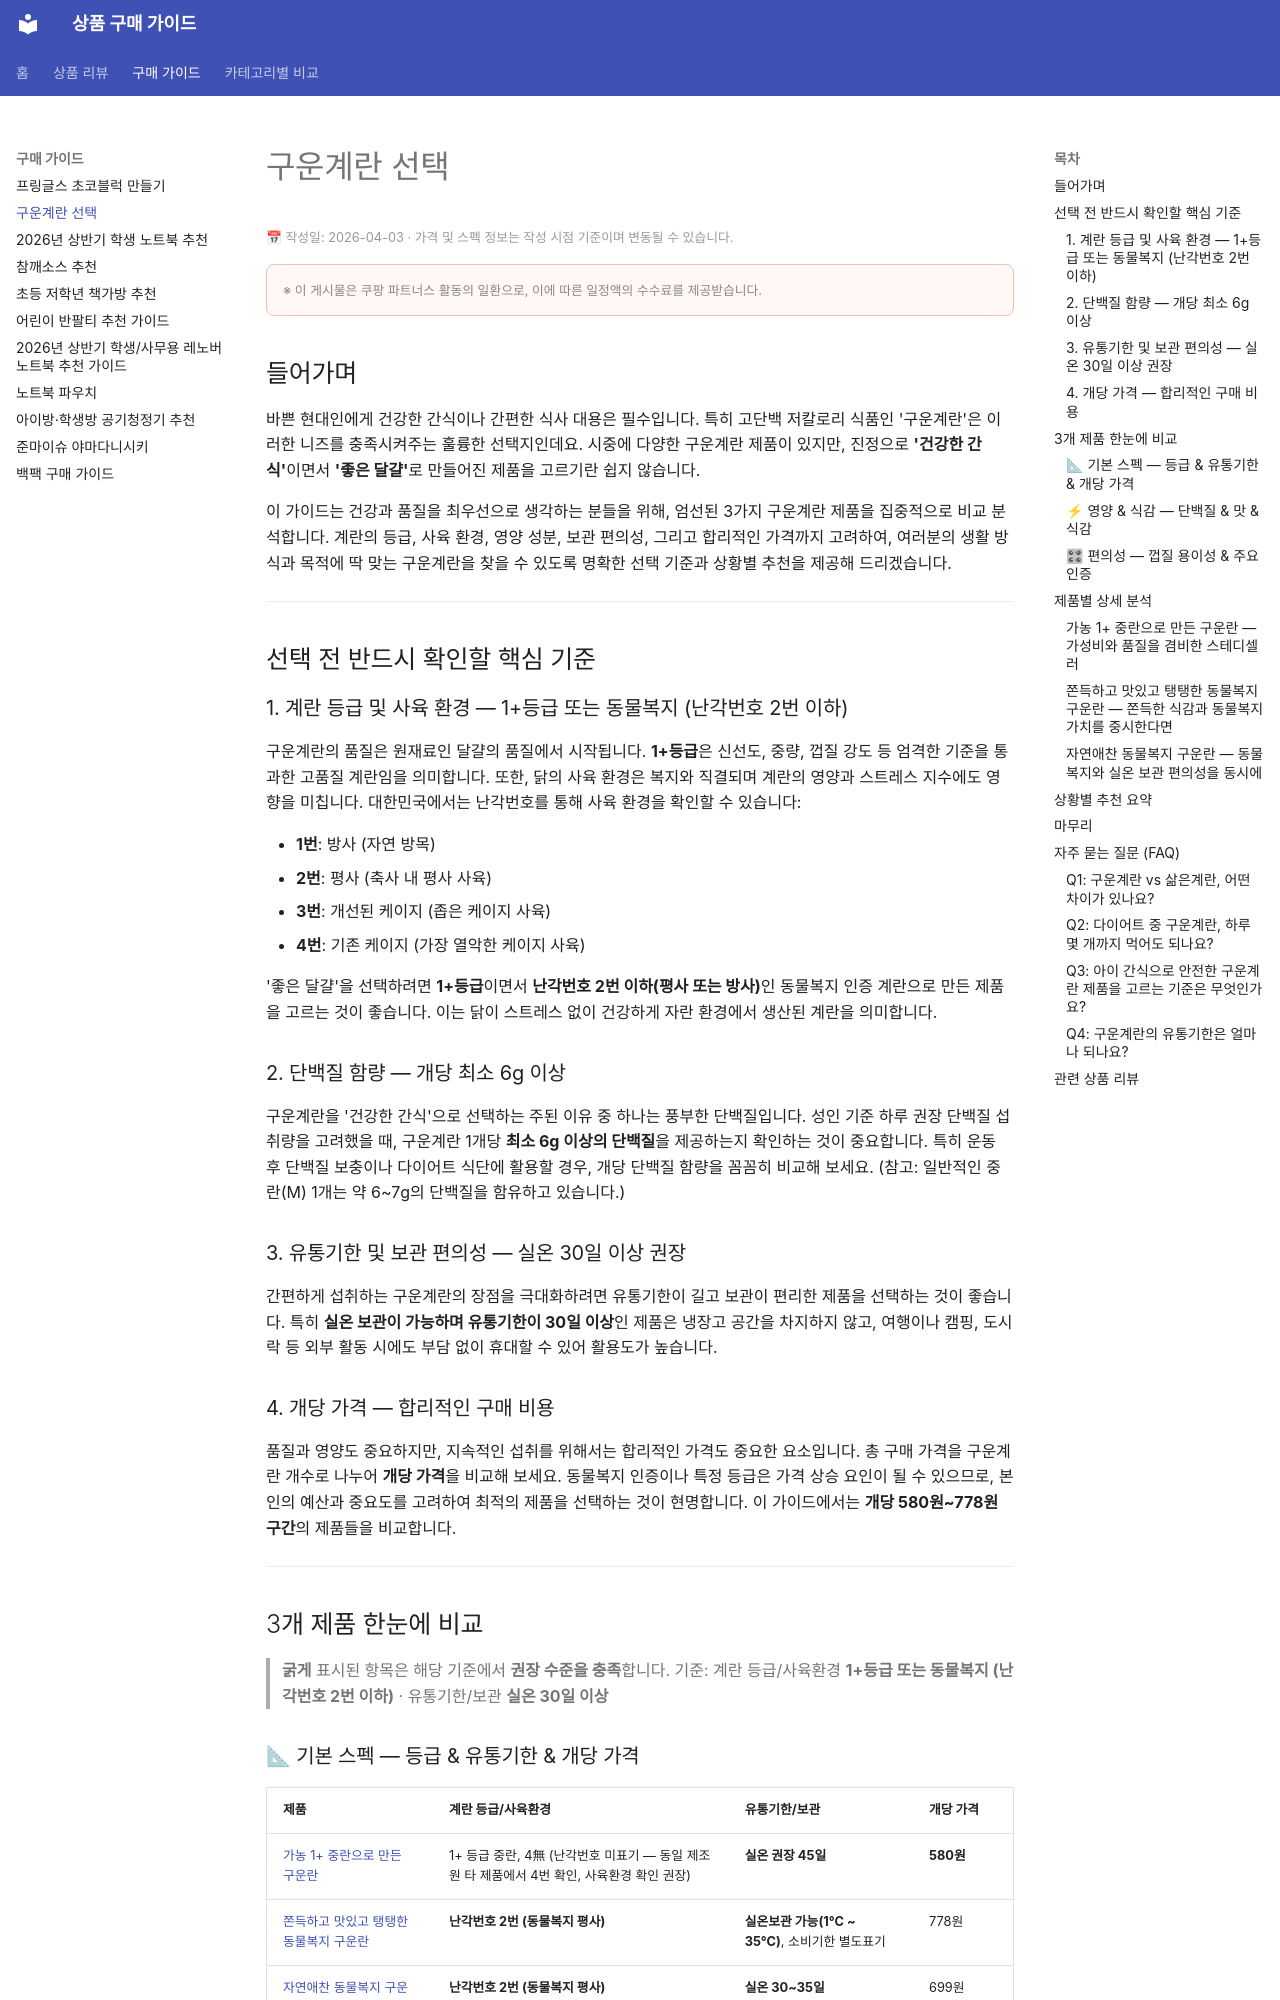

repository: buysense/product-research-wiki · page: guides/roasted-egg-recommendation-2026/index.html · generator: mkdocs

---
title: 구운계란 추천 TOP 3 & 가격비교 (2026) — 동물복지·1+등급 기준
date: 2026-04-03
description: 건강한 간식과 좋은 달걀을 찾는 당신을 위해! 2026년 최신 구운계란 TOP 3 제품을 엄선하여 비교했습니다. 동물복지, 1+등급 계란 사용 여부, 개당 580원~778원 구간의 3종 실구매 가격을 기준으로 상세 분석하고 상황별 최적의 선택을 제안합니다.
contentUpdated: 2026-04-03
---

<p style="font-size:0.8em; color:#999; margin: 4px 0 12px;">📅 작성일: 2026-04-03 · 가격 및 스펙 정보는 작성 시점 기준이며 변동될 수 있습니다.</p>

<div style="background: #fff8f6; border: 1px solid #f0c0b0; border-radius: 8px; padding: 12px 16px; margin: 16px 0;">
  <span style="font-size: 0.8em; color: #888;">※ 이 게시물은 쿠팡 파트너스 활동의 일환으로, 이에 따른 일정액의 수수료를 제공받습니다.</span>
</div>

## 들어가며

바쁜 현대인에게 건강한 간식이나 간편한 식사 대용은 필수입니다. 특히 고단백 저칼로리 식품인 '구운계란'은 이러한 니즈를 충족시켜주는 훌륭한 선택지인데요. 시중에 다양한 구운계란 제품이 있지만, 진정으로 **'건강한 간식'**이면서 **'좋은 달걀'**로 만들어진 제품을 고르기란 쉽지 않습니다.

이 가이드는 건강과 품질을 최우선으로 생각하는 분들을 위해, 엄선된 3가지 구운계란 제품을 집중적으로 비교 분석합니다. 계란의 등급, 사육 환경, 영양 성분, 보관 편의성, 그리고 합리적인 가격까지 고려하여, 여러분의 생활 방식과 목적에 딱 맞는 구운계란을 찾을 수 있도록 명확한 선택 기준과 상황별 추천을 제공해 드리겠습니다.

---

## 선택 전 반드시 확인할 핵심 기준

### 1. 계란 등급 및 사육 환경 — 1+등급 또는 동물복지 (난각번호 2번 이하)

구운계란의 품질은 원재료인 달걀의 품질에서 시작됩니다. **1+등급**은 신선도, 중량, 껍질 강도 등 엄격한 기준을 통과한 고품질 계란임을 의미합니다. 또한, 닭의 사육 환경은 복지와 직결되며 계란의 영양과 스트레스 지수에도 영향을 미칩니다. 대한민국에서는 난각번호를 통해 사육 환경을 확인할 수 있습니다:

*   **1번**: 방사 (자연 방목)
*   **2번**: 평사 (축사 내 평사 사육)
*   **3번**: 개선된 케이지 (좁은 케이지 사육)
*   **4번**: 기존 케이지 (가장 열악한 케이지 사육)

'좋은 달걀'을 선택하려면 **1+등급**이면서 **난각번호 2번 이하(평사 또는 방사)**인 동물복지 인증 계란으로 만든 제품을 고르는 것이 좋습니다. 이는 닭이 스트레스 없이 건강하게 자란 환경에서 생산된 계란을 의미합니다.

### 2. 단백질 함량 — 개당 최소 6g 이상

구운계란을 '건강한 간식'으로 선택하는 주된 이유 중 하나는 풍부한 단백질입니다. 성인 기준 하루 권장 단백질 섭취량을 고려했을 때, 구운계란 1개당 **최소 6g 이상의 단백질**을 제공하는지 확인하는 것이 중요합니다. 특히 운동 후 단백질 보충이나 다이어트 식단에 활용할 경우, 개당 단백질 함량을 꼼꼼히 비교해 보세요. (참고: 일반적인 중란(M) 1개는 약 6~7g의 단백질을 함유하고 있습니다.)

### 3. 유통기한 및 보관 편의성 — 실온 30일 이상 권장

간편하게 섭취하는 구운계란의 장점을 극대화하려면 유통기한이 길고 보관이 편리한 제품을 선택하는 것이 좋습니다. 특히 **실온 보관이 가능하며 유통기한이 30일 이상**인 제품은 냉장고 공간을 차지하지 않고, 여행이나 캠핑, 도시락 등 외부 활동 시에도 부담 없이 휴대할 수 있어 활용도가 높습니다.

### 4. 개당 가격 — 합리적인 구매 비용

품질과 영양도 중요하지만, 지속적인 섭취를 위해서는 합리적인 가격도 중요한 요소입니다. 총 구매 가격을 구운계란 개수로 나누어 **개당 가격**을 비교해 보세요. 동물복지 인증이나 특정 등급은 가격 상승 요인이 될 수 있으므로, 본인의 예산과 중요도를 고려하여 최적의 제품을 선택하는 것이 현명합니다. 이 가이드에서는 **개당 580원~778원 구간**의 제품들을 비교합니다.

---

## 3개 제품 한눈에 비교

> **굵게** 표시된 항목은 해당 기준에서 **권장 수준을 충족**합니다.
> 기준: 계란 등급/사육환경 **1+등급 또는 동물복지 (난각번호 2번 이하)** · 유통기한/보관 **실온 30일 이상**

### 📐 기본 스펙 — 등급 & 유통기한 & 개당 가격

| 제품 | 계란 등급/사육환경 | 유통기한/보관 | 개당 가격 |
|---|---|---|---|
| [가농 1+ 중란으로 만든 구운란](../products/ganong-1plus-medium-roasted-egg.md) | 1+ 등급 중란, 4無 (난각번호 미표기 — 동일 제조원 타 제품에서 4번 확인, 사육환경 확인 권장) | **실온 권장 45일** | **580원** |
| [쫀득하고 맛있고 탱탱한 동물복지 구운란](../products/jjonmattang-animal-welfare-roasted-egg-number2.md) | **난각번호 2번 (동물복지 평사)** | **실온보관 가능(1°C ~ 35°C)**, 소비기한 별도표기 | 778원 |
| [자연애찬 동물복지 구운란](../products/jayeonaechan-animal-welfare-grilled-egg.md) | **난각번호 2번 (동물복지 평사)** | **실온 30~35일** | 699원 |
